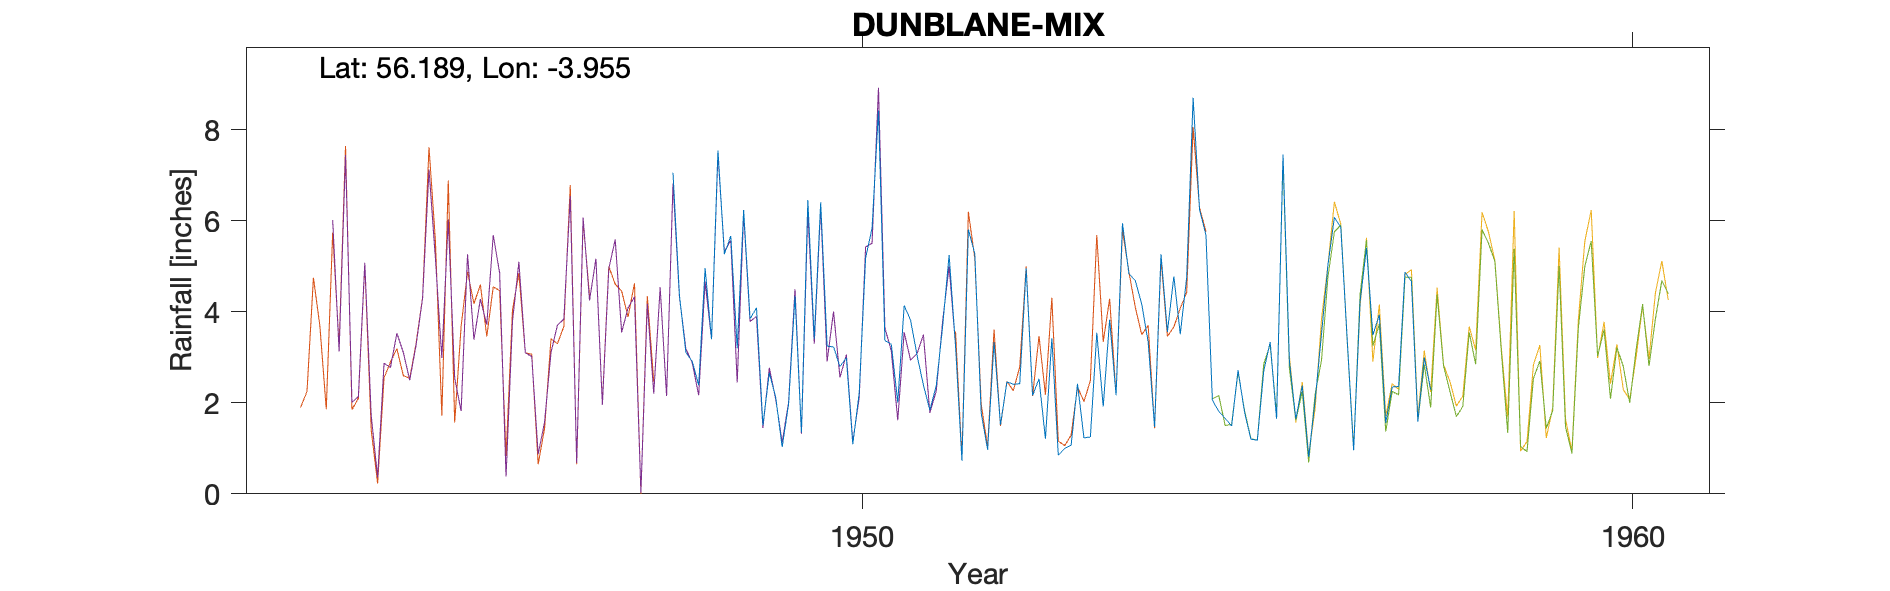

The data file committed next to this chart (first rows):
DUNBLANE (ELMSWOOD), , , , , , , , , , , , , , , , , , , , 
Grid ref, NN788013, Long, -3.955, Lat, 56.19, Elevation, 300, ft, , , , , , , , , , , , 
Station no, 5527/2, , , , , , , , , , , , , , , , , , , 
, 1941, 1942, 1943, 1944, 1945, 1946, 1947, 1948, 1949, 1950, 1951, 1952, 1953, 1954, 1955, 1956, 1957, 1958, 1959, 1960
January, , , , , , , , 7.06, 3.85, 3.25, 4.14, 1.77, 0.85, 4.69, 2.06, 2.91, 5.41, , , 
February, , , , , , , , 4.37, 4.09, 3.23, 3.82, 0.97, 1, 4.17, 1.81, 1.65, 3.49, , , 
March, , , , , , , , 3.11, 1.51, 2.8, 3.05, 3.34, 1.07, 3.34, 1.66, 2.38, 3.94, , , 
April, , , , , , , , 2.91, 2.66, 2.99, 2.39, 1.52, 2.42, 1.47, 1.49, 0.81, 1.56, , , 
May, , , , , , , , 2.39, 2.12, 1.09, 1.84, 2.46, 1.23, 5.27, 2.72, 2.05, 2.35, , , 
June, , , , , , , , 4.96, 1.03, 2.22, 2.38, 2.41, 1.25, 3.56, 1.8, 3.52, 2.36, , , 
July, , , , , , , , 3.4, 1.97, 5.19, 3.69, 2.42, 3.54, 4.78, 1.2, 5.03, 4.88, , , 
August, , , , , , , , 7.55, 4.35, 5.84, 5.25, 4.96, 1.92, 3.51, 1.18, 6.08, 4.67, , , 
September, , , , , , , , 5.27, 1.35, 8.43, 3.25, 2.16, 3.83, 4.76, 2.7, 5.86, 1.59, , , 
October, , , , , , , , 5.67, 6.46, 3.37, 0.73, 2.53, 2.17, 8.71, 3.34, 3.39, 3, , , 
November, , , , , , , , 3.2, 3.41, 3.29, 5.81, 1.21, 5.95, 6.25, 1.65, 0.96, 2.29, , , 
December, , , , , , , , 6.24, 6.41, 2.01, 5.28, 3.42, 4.84, 5.69, 7.46, 4.22, , , , 
Total, , , , , , , , 56.13, 39.21, 43.71, 41.63, 29.17, 30.07, 56.2, 29.07, 38.86, , , , 
1948 Gauge moved from Glen Rd, , , , , , , , , , , , , , , , , , , , 
1952 British Rainfall Published  Jul Oct…, , , , , , , , , , , , , , , , , , , , 
1954 British Rainfall Published  Nov cor…, , , , , , , , , , , , , , , , , , , , 
Station no, 5527/2, , , , , , , , , , , , , , , , , , , 
Midas, 15568, , , , , , , , , , , , , , , , , , , 
Hyd Stn, 894058, , , , , , , , , , , , , , , , , , , 
